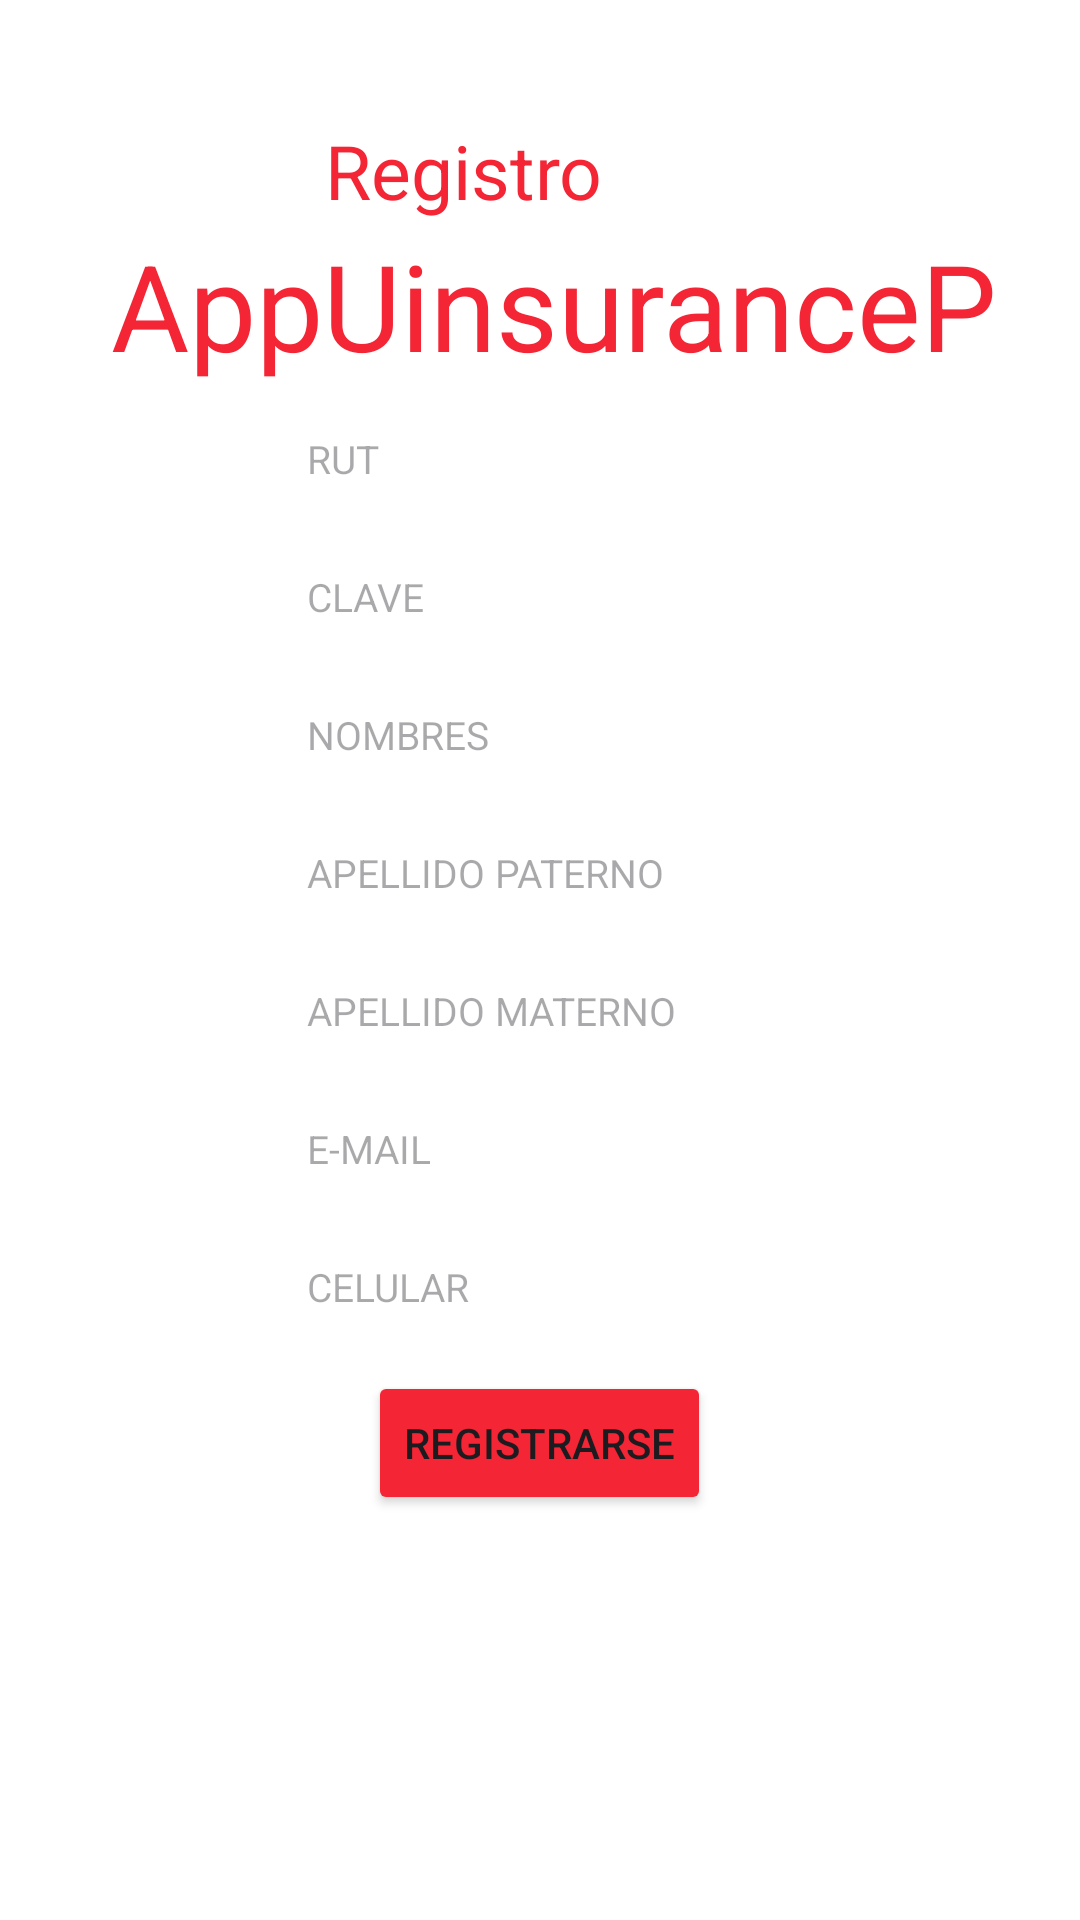

The Android layout XML behind this screen, and the referenced resources:
<!-- AndroidManifest.xml: application theme Theme.UinsuranceP -->
<!-- res/layout/activity_registro.xml -->
<?xml version="1.0" encoding="utf-8"?>
<androidx.constraintlayout.widget.ConstraintLayout
    xmlns:android="http://schemas.android.com/apk/res/android"
    xmlns:app="http://schemas.android.com/apk/res-auto"
    xmlns:tools="http://schemas.android.com/tools"
    android:layout_width="match_parent"
    android:layout_height="match_parent"
    android:background="#ffff"
    android:onClick="PaginaRegistro"
    tools:context=".Vista.Registro">

    <TextView
        android:id="@+id/textView7"
        android:layout_width="380dp"
        android:layout_height="50dp"
        android:layout_marginEnd="16dp"
        android:gravity="center"
        android:text="Registro"
        android:textColor="#F42534"
        android:textSize="25dp"
        app:layout_constraintBottom_toBottomOf="parent"
        app:layout_constraintEnd_toEndOf="parent"
        app:layout_constraintTop_toTopOf="parent"
        app:layout_constraintVertical_bias="0.054" />

    <TextView
        android:id="@+id/textView"
        android:layout_width="wrap_content"
        android:layout_height="wrap_content"
        android:layout_centerHorizontal="true"
        android:layout_gravity="center"
        android:text=" AppUinsuranceP"
        android:textColor="#F42534"
        android:textSize="40dp"
        app:layout_constraintBottom_toBottomOf="parent"
        app:layout_constraintEnd_toEndOf="parent"
        app:layout_constraintHorizontal_bias="0.495"
        app:layout_constraintStart_toStartOf="parent"
        app:layout_constraintTop_toTopOf="parent"
        app:layout_constraintVertical_bias="0.128" />

    <ScrollView
        android:layout_width="match_parent"
        android:layout_height="match_parent">

        <LinearLayout
            android:layout_width="270dp"
            android:layout_height="410dp"
            android:layout_gravity="center"
            android:background="#ffff"
            android:orientation="vertical"
            android:gravity="center"
            app:layout_constraintBottom_toBottomOf="parent"
            app:layout_constraintEnd_toEndOf="parent"
            app:layout_constraintStart_toStartOf="parent"
            app:layout_constraintTop_toTopOf="parent">

            <EditText
                android:id="@+id/rutRegistro"
                android:layout_width="155dp"
                android:layout_height="40dp"
                android:layout_margin="3dp"
                android:background="@drawable/forma_edit_text"
                android:hint="RUT "
                android:maxLength="11"
                android:textColor="@color/black"
                android:textSize="13dp"
                app:layout_constraintBottom_toBottomOf="parent"
                app:layout_constraintEnd_toEndOf="parent"
                app:layout_constraintHorizontal_bias="0.395"
                app:layout_constraintStart_toStartOf="parent"
                app:layout_constraintTop_toTopOf="parent"
                app:layout_constraintVertical_bias="0.543" />

            <EditText
                android:id="@+id/claveRegistro"
                android:layout_width="155dp"
                android:layout_height="40dp"
                android:layout_margin="3dp"
                android:background="@drawable/forma_edit_text"
                android:hint="CLAVE"
                android:textColor="@color/black"
                android:textSize="13dp"
                app:layout_constraintBottom_toBottomOf="parent"
                app:layout_constraintEnd_toEndOf="parent"
                app:layout_constraintHorizontal_bias="0.395"
                app:layout_constraintStart_toStartOf="parent"
                app:layout_constraintTop_toTopOf="parent"
                app:layout_constraintVertical_bias="0.543" />

            <EditText
                android:id="@+id/nombresRegistro"
                android:layout_width="155dp"
                android:layout_height="40dp"
                android:layout_margin="3dp"
                android:background="@drawable/forma_edit_text"
                android:hint="NOMBRES"
                android:textColor="#000000"
                android:textSize="13dp" />

            <EditText
                android:id="@+id/apellidoPaternoRegistro"
                android:layout_width="155dp"
                android:layout_height="40dp"
                android:layout_margin="3dp"
                android:background="@drawable/forma_edit_text"
                android:hint="APELLIDO PATERNO"
                android:textColor="@color/black"
                android:textSize="13dp" />

            <EditText
                android:id="@+id/apellidoMaternoRegistro"
                android:layout_width="155dp"
                android:layout_height="40dp"
                android:layout_margin="3dp"
                android:background="@drawable/forma_edit_text"
                android:hint="APELLIDO MATERNO"
                android:textColor="@color/black"
                android:textSize="13dp" />

            <EditText
                android:id="@+id/emailRegistro"
                android:layout_width="155dp"
                android:layout_height="40dp"
                android:layout_margin="3dp"
                android:background="@drawable/forma_edit_text"
                android:hint="E-MAIL"
                android:textColor="@color/black"
                android:textSize="13dp" />

            <EditText
                android:id="@+id/celularRegistro"
                android:layout_width="155dp"
                android:layout_height="40dp"
                android:layout_margin="3dp"
                android:background="@drawable/forma_edit_text"
                android:hint="CELULAR"
                android:textColor="@color/black"
                android:textSize="13dp" />

            <Button
                android:id="@+id/registarseRegistro"
                android:layout_width="wrap_content"
                android:layout_height="wrap_content"
                android:layout_gravity="center"
                android:layout_margin="5dp"
                android:backgroundTint="#F42534"
                android:text="Registrarse"
                app:cornerRadius="0dp"
                app:layout_constraintBottom_toBottomOf="parent"
                app:layout_constraintEnd_toEndOf="parent"
                app:layout_constraintHorizontal_bias="0.366"
                app:layout_constraintStart_toStartOf="parent"
                app:layout_constraintTop_toTopOf="@+id/textView"
                app:layout_constraintVertical_bias="0.548" />

        </LinearLayout>
    </ScrollView>

</androidx.constraintlayout.widget.ConstraintLayout>
<!-- resources referenced by this layout -->
<resources>
  <!-- drawable forma_edit_text (drawable) -->
  <?xml version="1.0" encoding="utf-8"?>
  <shape xmlns:android="http://schemas.android.com/apk/res/android"
      android:shape="rectangle">
      <stroke
          android:width="1dp"
          android:color="#FFFFFF"
          />
  
  </shape>
  <style name="Theme.UinsuranceP" parent="Base.Theme.UinsuranceP" />
  <style name="Base.Theme.UinsuranceP" parent="Theme.Material3.DayNight.NoActionBar">
          
          
      </style>
  <!-- not gathered from this repository: default colours our renderer supplied (Android Studio template values) -->
  <color name="black">#FF000000</color>
</resources>
